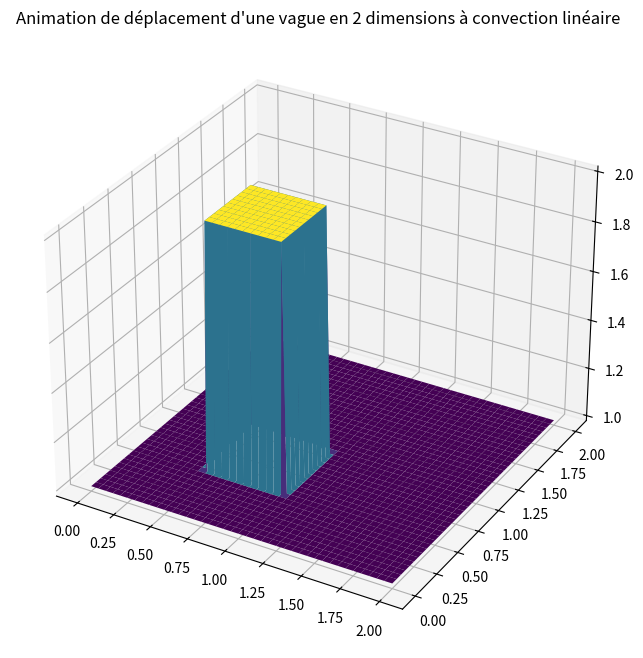

Reproduce this figure in Python.
"""
[redacted]
Référence : lorenabarba.com/blog/cfd-python-12-steps-to-navier-stokes/
"""

from mpl_toolkits.mplot3d import Axes3D
import numpy as np
import matplotlib.pyplot as plt
from matplotlib.pyplot import cm
from matplotlib.animation import FuncAnimation, PillowWriter

"""Etape 5 : Convection linéaire en 2 dimensions"""
BLIT = False # ne marche pas avec True
SAVE = False

fig = plt.figure(dpi=100, figsize=(8,8))
axes = fig.add_subplot(projection='3d')
axes.set_title("Animation de déplacement d'une vague en 2 dimensions à convection linéaire")


# Constantes
nx = 81 # nombre de points en x
ny = 81 # nombre de points en y
nt = 180 # nombre d'étapes à calculer
dx = 2/(nx-1)
dy = 2/(ny-1)
sigma = .2
dt = sigma * dx
c = 1 # célérité de l'onde

x = np.linspace(0, 2, nx)
y = np.linspace(0, 2, ny)

X, Y = np.meshgrid(x, y)


# Création du signal créneau, conditions initiales
u = np.ones((ny, nx)) # niveau bas ; u est un vecteur de taille 1 sur n
u[int(.5/dy):int(1/dy+1), int(.5/dx):int(1/dx +1)]=2 # niveau haut pour .5<=x<=1 et ;5<=y<=1 (simultanément)

# Calcul de u en fonction du temps : n et n+1 sont deux instants consécutifs
u_n = np.ones((ny, nx))
#line, = axes.plot(np.linspace(0,2,nx), u)

surf = axes.plot_surface(X,Y, u[:], cmap=cm.viridis)


# Animation 
def animate(n):
    global u_n
    global u
    global line

    u_n = u.copy()

    row, col = u.shape
    #for j in range(1, row):
    #    for i in range(1, col):
    #        u[j,i] = (u_n[j,i] - (c*dt/dx*(u_n[j,i]-u_n[j, i-1]))- (c*dt/dy*(u_n[j,i]-u_n[j-1, i])))
            
    # même effet que les boucles commentées, en plus élégant
    u[1:, 1:] = (u_n[1:, 1:] - (c*dt/dx*(u_n[1:, 1:]-u_n[1:, :-1])) - (c*dt/dy*(u_n[1:, 1:] - u_n[:-1, 1:])))
            
    # conditions aux bords
    u[0, :] = 1
    u[-1, :] = 1
    u[:, 0] = 1
    u[:, -1] = 1
    axes.clear()
    surf = axes.plot_surface(X, Y, u[:], cmap=cm.viridis)
    # code pour éviter une erreur de matplotlib ; j'ai vraiment aucune idée de ce que c'est, je l'ai juste copy-paste de stackoverflow
    surf._facecolors2d = surf._facecolor3d
    surf._edgecolors2d = surf._edgecolor3d

    return surf,

anim = FuncAnimation(fig, animate, frames = nt, interval = dt, blit = BLIT)
if SAVE:
    writergif = PillowWriter(fps=30)
    anim.save('Images/animation-step5.gif', writer=writergif)

plt.show()